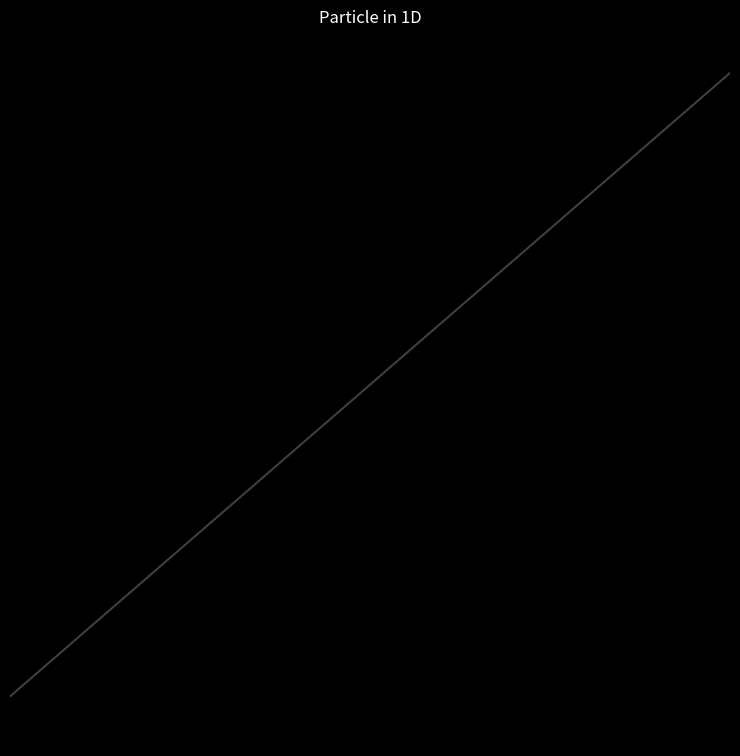

Source code (Python):
import matplotlib.pyplot as plt
from matplotlib.animation import FuncAnimation
import numpy as np


class WaveFunction:

    def __init__(self, psi, m, hbar, V=None, x0=-10, xf=10, n_points=2000):
        self.m = m
        self.hbar = hbar
        self.V = lambda x: V(x) if V != None else 0

        self.domain = np.linspace(x0, xf, n_points)
        self.dx = self.domain[1] - self.domain[0]
        self.funcImage = psi(self.domain)

    def __call__(self):
        return self.funcImage.copy()
        
    def discreteNormalize(self):
        self.funcImage /= np.sqrt(sum(abs(self.funcImage)**2) * self.dx)
    
    def discreteLaplacian(self, funcImage):
        diff = np.zeros_like(funcImage)
        diff[1:-1] = funcImage[2:] - 2*funcImage[1:-1] + funcImage[:-2]
        return diff
    
    def schrodinger(self, funcImage):
        return 1j*self.hbar/2*self.m * self.discreteLaplacian(funcImage) - 1j*self.V(self.domain)*funcImage
    

class WaveFunctionIntegrator:

    def __init__(self, initWaveFunc):
        self.waveFunc = initWaveFunc
        self.waveFuncStates = [initWaveFunc()]

    def euler_step(self, dt):
        self.waveFunc.funcImage += self.waveFunc.schrodinger(self.waveFunc()) * dt
    
    def RK4_step(self, dt):
        k1 = dt * self.waveFunc.schrodinger(self.waveFunc())
        k2 = dt * self.waveFunc.schrodinger(self.waveFunc() + k1/2)
        k3 = dt * self.waveFunc.schrodinger(self.waveFunc() + k2/2)
        k4 = dt * self.waveFunc.schrodinger(self.waveFunc() + k3)
        self.waveFunc.funcImage += 1/6 * (k1 + 2*k2 + 2*k3 + k4)
    
    def integrate(self, steps, dt, append_every=10, method="RK4"):
        if method == "RK4":
            for t in range(steps):
                self.RK4_step(dt)
                self.waveFunc.discreteNormalize()

                if t%append_every == 0:
                    self.waveFuncStates.append(self.waveFunc())
        
        if method == "euler":
            for t in range(steps):
                self.euler_step(dt)
                self.waveFunc.discreteNormalize()

                if t%append_every == 0:
                    self.waveFuncStates.append(self.waveFunc())
        
        return self.waveFuncStates
    
    def animate(self, **kwargs):

        X = [(abs(self.waveFuncStates[i]))*np.exp(np.arctan2(self.waveFuncStates[i].imag, self.waveFuncStates[i].real)*1j) for i in range(len(self.waveFuncStates))]

        plt.rcParams['axes.titlepad'] = -14
        plt.rcParams["toolbar"] = "None"
        plt.style.use('dark_background')
        fig = plt.figure(figsize=(8,8))
        ax = fig.add_axes((0.05,0.05,0.9,0.9), projection="3d", aspect="equal")
     
        ax.set_title("Particle in 1D")
        ax.set_xlim(kwargs["ylim"])
        ax.set_ylim(kwargs["xlim"])
        ax.set_zlim(kwargs["ylim"])

        ax.xaxis.pane.fill = False
        ax.yaxis.pane.fill = False

        ax.grid(False)
        ax.set_xticklabels([])
        ax.set_yticklabels([])
        ax.set_zticklabels([])

        ax.xaxis.line.set_color((1.0, 1.0, 1.0, 0.0))
        ax.yaxis.line.set_color((1.0, 1.0, 1.0, 0.0))
        ax.zaxis.line.set_color((1.0, 1.0, 1.0, 0.0))

        ax.xaxis.set_pane_color((1.0, 1.0, 1.0, 0.0))
        ax.yaxis.set_pane_color((1.0, 1.0, 1.0, 0.0))
        ax.zaxis.set_pane_color((1.0, 1.0, 1.0, 0.0))

        ax.set_xticks([]) 
        ax.set_yticks([]) 
        ax.set_zticks([])
        
        real, = ax.plot3D([],[],[],c="magenta", alpha=0.75)
        psi_abs, = ax.plot3D([],[],[],c="white")
        
        ZEROS = np.zeros_like(self.waveFunc.domain)
        ax.plot3D(ZEROS, self.waveFunc.domain, ZEROS, c="white",alpha=0.25)

        def _animation_func(frame):

            ax.view_init(10, frame/4 - 45)

            real.set_data_3d(X[frame].imag, self.waveFunc.domain, self.waveFuncStates[frame].real)
            psi_abs.set_data_3d(ZEROS, self.waveFunc.domain, abs(self.waveFuncStates[frame]))

            return psi_abs,real,

        anim = FuncAnimation(fig, _animation_func, len(self.waveFuncStates), interval=1, blit=False)
        plt.show()

    

m = 20
p = 30
hbar = 1
mu = -0.85
sigma = 0.5

k_spring = 3

potential_barrier1 = lambda x: np.where((x>0.5)&(x<0.7), 0.9, 0)
potential_barrier2 = lambda x: np.where((x<-0.5)&(x>-0.7), 1.3, 0)
potential_barrier = lambda x: potential_barrier1(x) + potential_barrier2(x)
V = lambda x: 0.5*k_spring*x*x

psi = WaveFunction(lambda x: np.exp(-(x-mu)**2 / (2*sigma**2), dtype=complex) * np.exp(1j*p*x),
                   m, hbar, V=potential_barrier1, n_points=2000)


solver = WaveFunctionIntegrator(psi)
states = solver.integrate(steps=7000,dt=0.01, append_every=15, method="RK4")
# states = solver.integrate(steps=7000,dt=-0.01j, append_every=15, method="RK4") # <- Lowest energy eigenstate
solver.animate(xlim=(-1.75,1.75), ylim=(-1.75,1.75))
